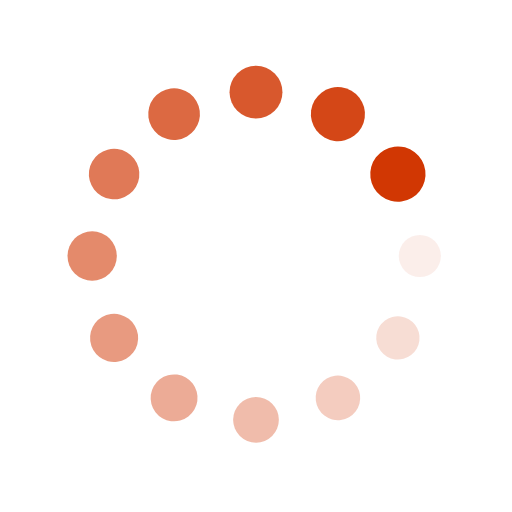
t = 0.00 s
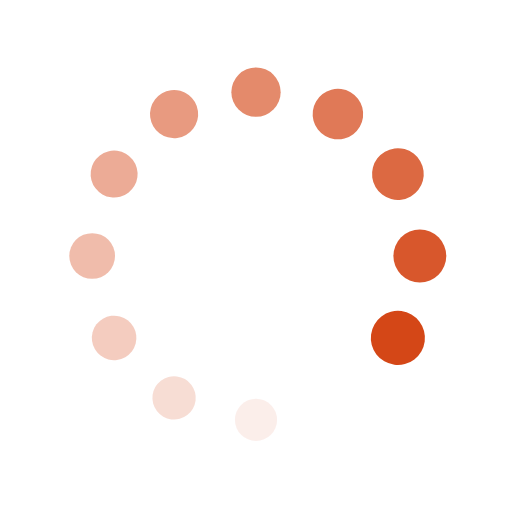
t = 0.30 s
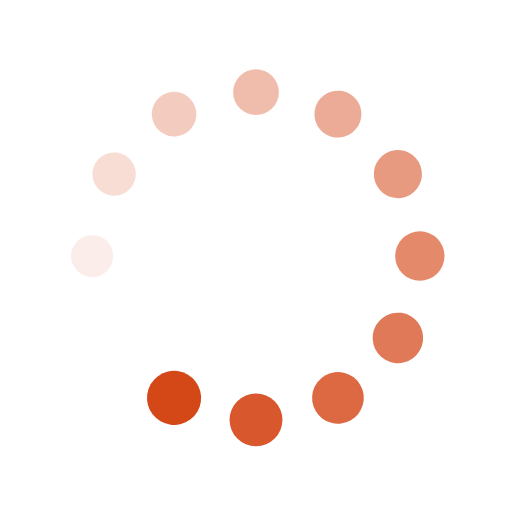
t = 0.60 s
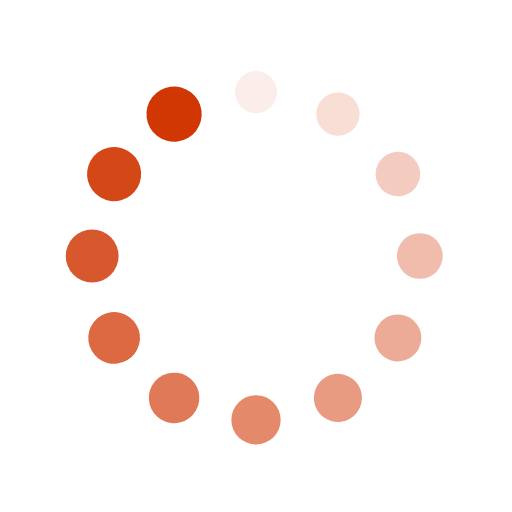
t = 0.90 s

The animated SVG that drew these frames (rendered in a browser with its animation timeline set to each time). Animation: 24 SMIL elements (animate=12,animateTransform=12); one cycle of 1.21 s, repeats indefinitely.

<svg xmlns="http://www.w3.org/2000/svg" width="198" height="198" preserveAspectRatio="xMidYMid"
     style="margin:auto;background:0 0;display:block;shape-rendering:auto" viewBox="0 0 100 100">
    <g transform="translate(82 50)">
        <circle r="4" fill="#d13703">
            <animateTransform attributeName="transform" begin="-1.104417670682731s" dur="1.2048192771084336s"
                              keyTimes="0;1" repeatCount="indefinite" type="scale" values="1.35 1.35;1 1"/>
            <animate attributeName="fill-opacity" begin="-1.104417670682731s" dur="1.2048192771084336s" keyTimes="0;1"
                     repeatCount="indefinite" values="1;0"/>
        </circle>
    </g>
    <g transform="rotate(30 -84.301 178.014)">
        <circle r="4" fill="#d13703" fill-opacity=".917">
            <animateTransform attributeName="transform" begin="-1.004016064257028s" dur="1.2048192771084336s"
                              keyTimes="0;1" repeatCount="indefinite" type="scale" values="1.35 1.35;1 1"/>
            <animate attributeName="fill-opacity" begin="-1.004016064257028s" dur="1.2048192771084336s" keyTimes="0;1"
                     repeatCount="indefinite" values="1;0"/>
        </circle>
    </g>
    <g transform="rotate(60 -34.301 96.014)">
        <circle r="4" fill="#d13703" fill-opacity=".833">
            <animateTransform attributeName="transform" begin="-0.9036144578313252s" dur="1.2048192771084336s"
                              keyTimes="0;1" repeatCount="indefinite" type="scale" values="1.35 1.35;1 1"/>
            <animate attributeName="fill-opacity" begin="-0.9036144578313252s" dur="1.2048192771084336s" keyTimes="0;1"
                     repeatCount="indefinite" values="1;0"/>
        </circle>
    </g>
    <g transform="rotate(90 -16 66)">
        <circle r="4" fill="#d13703" fill-opacity=".75">
            <animateTransform attributeName="transform" begin="-0.8032128514056224s" dur="1.2048192771084336s"
                              keyTimes="0;1" repeatCount="indefinite" type="scale" values="1.35 1.35;1 1"/>
            <animate attributeName="fill-opacity" begin="-0.8032128514056224s" dur="1.2048192771084336s" keyTimes="0;1"
                     repeatCount="indefinite" values="1;0"/>
        </circle>
    </g>
    <g transform="rotate(120 -5.434 48.671)">
        <circle r="4" fill="#d13703" fill-opacity=".667">
            <animateTransform attributeName="transform" begin="-0.7028112449799196s" dur="1.2048192771084336s"
                              keyTimes="0;1" repeatCount="indefinite" type="scale" values="1.35 1.35;1 1"/>
            <animate attributeName="fill-opacity" begin="-0.7028112449799196s" dur="1.2048192771084336s" keyTimes="0;1"
                     repeatCount="indefinite" values="1;0"/>
        </circle>
    </g>
    <g transform="rotate(150 2.301 35.986)">
        <circle r="4" fill="#d13703" fill-opacity=".583">
            <animateTransform attributeName="transform" begin="-0.6024096385542168s" dur="1.2048192771084336s"
                              keyTimes="0;1" repeatCount="indefinite" type="scale" values="1.35 1.35;1 1"/>
            <animate attributeName="fill-opacity" begin="-0.6024096385542168s" dur="1.2048192771084336s" keyTimes="0;1"
                     repeatCount="indefinite" values="1;0"/>
        </circle>
    </g>
    <g transform="rotate(180 9 25)">
        <circle r="4" fill="#d13703" fill-opacity=".5">
            <animateTransform attributeName="transform" begin="-0.502008032128514s" dur="1.2048192771084336s"
                              keyTimes="0;1" repeatCount="indefinite" type="scale" values="1.35 1.35;1 1"/>
            <animate attributeName="fill-opacity" begin="-0.502008032128514s" dur="1.2048192771084336s" keyTimes="0;1"
                     repeatCount="indefinite" values="1;0"/>
        </circle>
    </g>
    <g transform="rotate(-150 15.699 14.014)">
        <circle r="4" fill="#d13703" fill-opacity=".417">
            <animateTransform attributeName="transform" begin="-0.4016064257028112s" dur="1.2048192771084336s"
                              keyTimes="0;1" repeatCount="indefinite" type="scale" values="1.35 1.35;1 1"/>
            <animate attributeName="fill-opacity" begin="-0.4016064257028112s" dur="1.2048192771084336s" keyTimes="0;1"
                     repeatCount="indefinite" values="1;0"/>
        </circle>
    </g>
    <g transform="rotate(-120 23.434 1.329)">
        <circle r="4" fill="#d13703" fill-opacity=".333">
            <animateTransform attributeName="transform" begin="-0.3012048192771084s" dur="1.2048192771084336s"
                              keyTimes="0;1" repeatCount="indefinite" type="scale" values="1.35 1.35;1 1"/>
            <animate attributeName="fill-opacity" begin="-0.3012048192771084s" dur="1.2048192771084336s" keyTimes="0;1"
                     repeatCount="indefinite" values="1;0"/>
        </circle>
    </g>
    <g transform="rotate(-90 34 -16)">
        <circle r="4" fill="#d13703" fill-opacity=".25">
            <animateTransform attributeName="transform" begin="-0.2008032128514056s" dur="1.2048192771084336s"
                              keyTimes="0;1" repeatCount="indefinite" type="scale" values="1.35 1.35;1 1"/>
            <animate attributeName="fill-opacity" begin="-0.2008032128514056s" dur="1.2048192771084336s" keyTimes="0;1"
                     repeatCount="indefinite" values="1;0"/>
        </circle>
    </g>
    <g transform="rotate(-60 52.301 -46.014)">
        <circle r="4" fill="#d13703" fill-opacity=".167">
            <animateTransform attributeName="transform" begin="-0.1004016064257028s" dur="1.2048192771084336s"
                              keyTimes="0;1" repeatCount="indefinite" type="scale" values="1.35 1.35;1 1"/>
            <animate attributeName="fill-opacity" begin="-0.1004016064257028s" dur="1.2048192771084336s" keyTimes="0;1"
                     repeatCount="indefinite" values="1;0"/>
        </circle>
    </g>
    <g transform="rotate(-30 102.301 -128.014)">
        <circle r="4" fill="#d13703" fill-opacity=".083">
            <animateTransform attributeName="transform" begin="0s" dur="1.2048192771084336s" keyTimes="0;1"
                              repeatCount="indefinite" type="scale" values="1.35 1.35;1 1"/>
            <animate attributeName="fill-opacity" begin="0s" dur="1.2048192771084336s" keyTimes="0;1"
                     repeatCount="indefinite" values="1;0"/>
        </circle>
    </g>
</svg>
